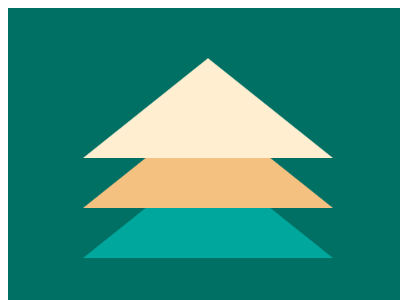

Write a web page that renders exactly this picture using CSS.

<!-- file: 34.html -->
<!DOCTYPE html>
<html lang="en">
    <head>
        <meta charset="UTF-8" />
        <meta http-equiv="X-UA-Compatible" content="IE=edge" />
        <meta name="viewport" content="width=device-width, initial-scale=1.0" />
        <title>Document</title>
        <link rel="stylesheet" href="../base.css" />
        <style>
            body {
                background: #007065;
            }
            div {
                position: absolute;
                width: 0;
                height: 0;
                border-width: 125px;
                border-style: solid;
                top: 0px;
                left: 75px;
                border-color: transparent transparent #00a79d transparent;
                transform-origin: center bottom;
                transform: rotateX(37deg);
            }
            .b {
                border-color: transparent transparent #f5c181 transparent;
                top: -50px;
            }
            .c {
                border-color: transparent transparent #ffeecf transparent;
                top: -100px;
            }
        </style>
    </head>
    <body>
        <!-- 此处使用伪元素也可实现，但是在网站上对比的时候会有 1px 的错位，所以为了保证显示效果，使用独立的 div 元素实现 -->
        <div class="a"></div>
        <div class="b"></div>
        <div class="c"></div>
    </body>
</html>


/* file: base.css */
html,
body {
    overflow: hidden;
}
html {
    width: 400px;
    height: 300px;
    background: #fff;
}
body {
    position: relative;
    width: 100%;
    height: 100%;
}
